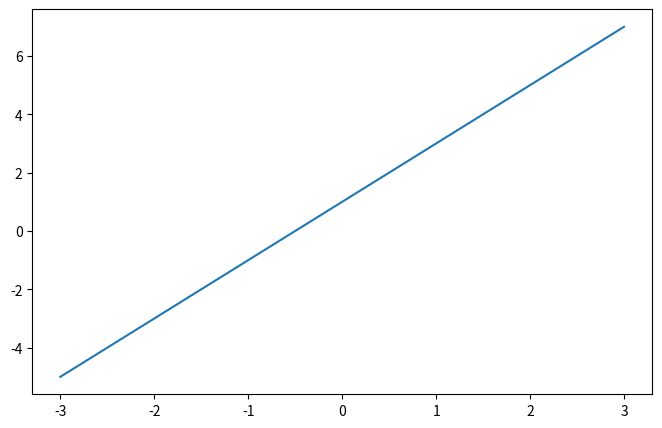
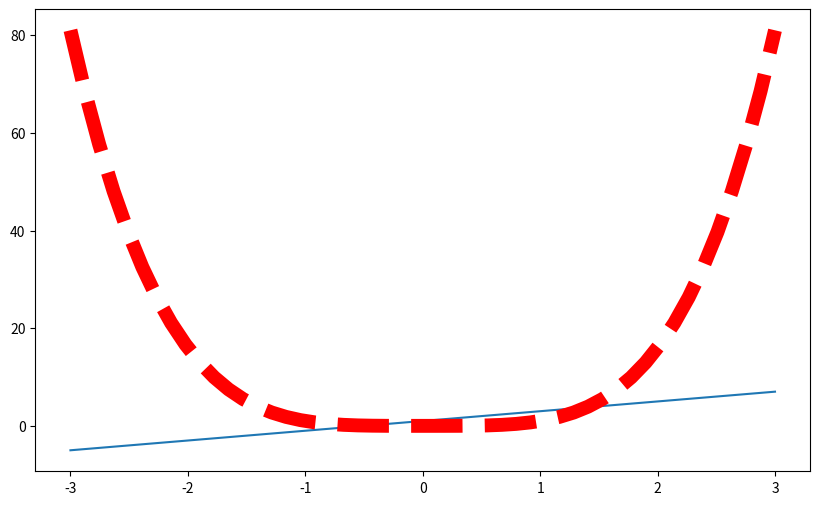

The matplotlib source for these figures, in order:
import matplotlib.pyplot as plt
import numpy as np

x = np.linspace(-3, 3, 50)
y1 = 2*x + 1
y2 = x**4

plt.figure(num=1, figsize=(8, 5))  # index + figure size
plt.plot(x, y1)

plt.figure(num=2, figsize=(10, 6))  # index + figure size
plt.plot(x, y1)
plt.plot(x, y2,
         color='red',   # 线颜色
         linewidth=10.0,  # 线宽
         linestyle='--'  # 线样式
        )
plt.show()
